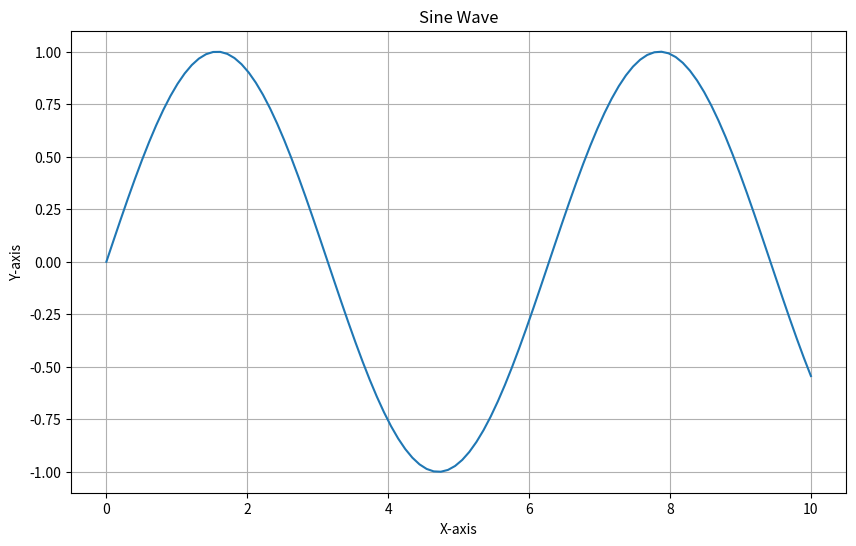

Reproduce this figure in Python.
# Import necessary libraries
import numpy as np
import matplotlib.pyplot as plt
%matplotlib inline

# Create a list of numbers
numbers = [1, 2, 3, 4, 5]
print(f"Original list: {numbers}")

# Calculate the sum
sum_of_numbers = sum(numbers)
print(f"Sum of numbers: {sum_of_numbers}")

# Calculate the average
average = sum_of_numbers / len(numbers)
print(f"Average of numbers: {average}")

# Generate some random data
x = np.linspace(0, 10, 100)
y = np.sin(x)

# Create a simple plot
plt.figure(figsize=(10, 6))
plt.plot(x, y)
plt.title('Sine Wave')
plt.xlabel('X-axis')
plt.ylabel('Y-axis')
plt.grid(True)
plt.show()